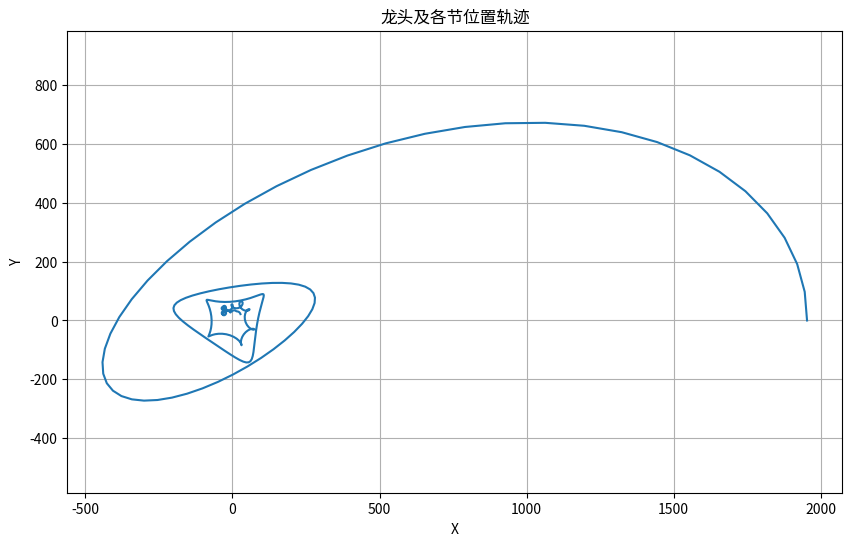

The script that saved this image:
import numpy as np
from scipy.integrate import solve_ivp
import matplotlib.pyplot as plt

# 参数定义
r0 = 8.8  # r0 > 0
a = 0.55  # a > 0
L_prime = 2.86  # 第一节与龙头相连的直线长度
L = 1.65  # 其余节数的直线长度
N = 222
times = np.arange(0, 301, 1)

# 等距螺线方程
def r(theta):
    return r0 + a / (2 * np.pi) * theta

# 微分方程定义
def derivatives(t, y):
    theta1 = y[0]
    theta1_prime = -1 / np.sqrt((r0 + a / (2 * np.pi) * theta1) ** 2 + (a / (2 * np.pi)) ** 2)
    
    # 初始化theta和alpha
    thetas = np.zeros(N)
    alphas = np.zeros(N - 1)
    
    thetas[0] = theta1
    
    for i in range(1, N):
        alphas[i - 1] = np.clip(np.arccos((r(thetas[i - 1])**2 + r(thetas[i - 1] + alphas[i - 1])**2 - (L_prime if i == 1 else L)**2) / 
                                            (2 * r(thetas[i - 1]) * r(thetas[i - 1] + alphas[i - 1]))), 0, np.pi)
        thetas[i] = thetas[i - 1] + alphas[i - 1]
    
    # 计算导数
    alpha_primes = np.zeros(N - 1)
    for i in range(N - 1):
        theta_i = thetas[i]
        L_i = L_prime if i == 0 else L
        
        cos_alpha = (r(theta_i)**2 + r(theta_i + alphas[i])**2 - L_i**2) / (2 * r(theta_i) * r(theta_i + alphas[i]))
        cos_alpha = np.clip(cos_alpha, -1, 1)  # 确保值在[-1, 1]之间
        alpha = np.arccos(cos_alpha)

        # 计算alpha的导数
        alpha_primes[i] = (2 * r(theta_i) - (a / (2 * np.pi)) * y[0] - (a / np.pi) * theta_i * r(theta_i + alpha) * np.cos(alpha)) / \
                           (-2 * r(theta_i) * r(theta_i + alpha) + (a / (2 * np.pi)) - (a / np.pi) * r(theta_i) * np.cos(alpha))

    # 返回导数
    return [theta1_prime] + list(alpha_primes)

# 初始条件
initial_conditions = [0] + [0] * (N - 1)  # theta_1(0) = 0, 其余为0

# 求解微分方程
sol = solve_ivp(derivatives, [0, 300], initial_conditions, t_eval=times)

# 提取结果
theta_values = sol.y[:N]
theta1_prime_values = sol.y[0]

# 计算位置和速度
x_positions = []
y_positions = []
speeds = []

for t in range(len(times)):
    x = 0
    y = 0
    speed = 0
    for i in range(N):
        theta_i = theta_values[i][t]
        r_i = r(theta_i)
        x += r_i * np.cos(theta_i)
        y += r_i * np.sin(theta_i)
        
        if i == 0:
            speed += np.sqrt((r_i * (-np.sin(theta_i) * theta1_prime_values[t]))**2 + (r_i * (np.cos(theta_i) * theta1_prime_values[t]))**2)
        else:
            if i - 1 < len(sol.y[N:]):  # 确保索引在范围内
                alpha_i = sol.y[N - 1 + i - 1][t]  # 获取alpha的值
                r_i_plus_alpha = r(theta_i + alpha_i)
                speed += np.sqrt((r_i_plus_alpha * (-np.sin(theta_i + alpha_i) * theta1_prime_values[t]))**2 + (r_i_plus_alpha * (np.cos(theta_i + alpha_i) * theta1_prime_values[t]))**2)
    
    x_positions.append(x)
    y_positions.append(y)
    speeds.append(speed)

# 输出结果
for i in range(len(times)):
    print(f"Time: {times[i]}, X: {x_positions[i]}, Y: {y_positions[i]}, Speed: {speeds[i]}")

# 可视化结果
plt.figure(figsize=(10, 6))
plt.plot(x_positions, y_positions)
plt.title("龙头及各节位置轨迹")
plt.xlabel("X")
plt.ylabel("Y")
plt.axis('equal')
plt.grid()
plt.show()
